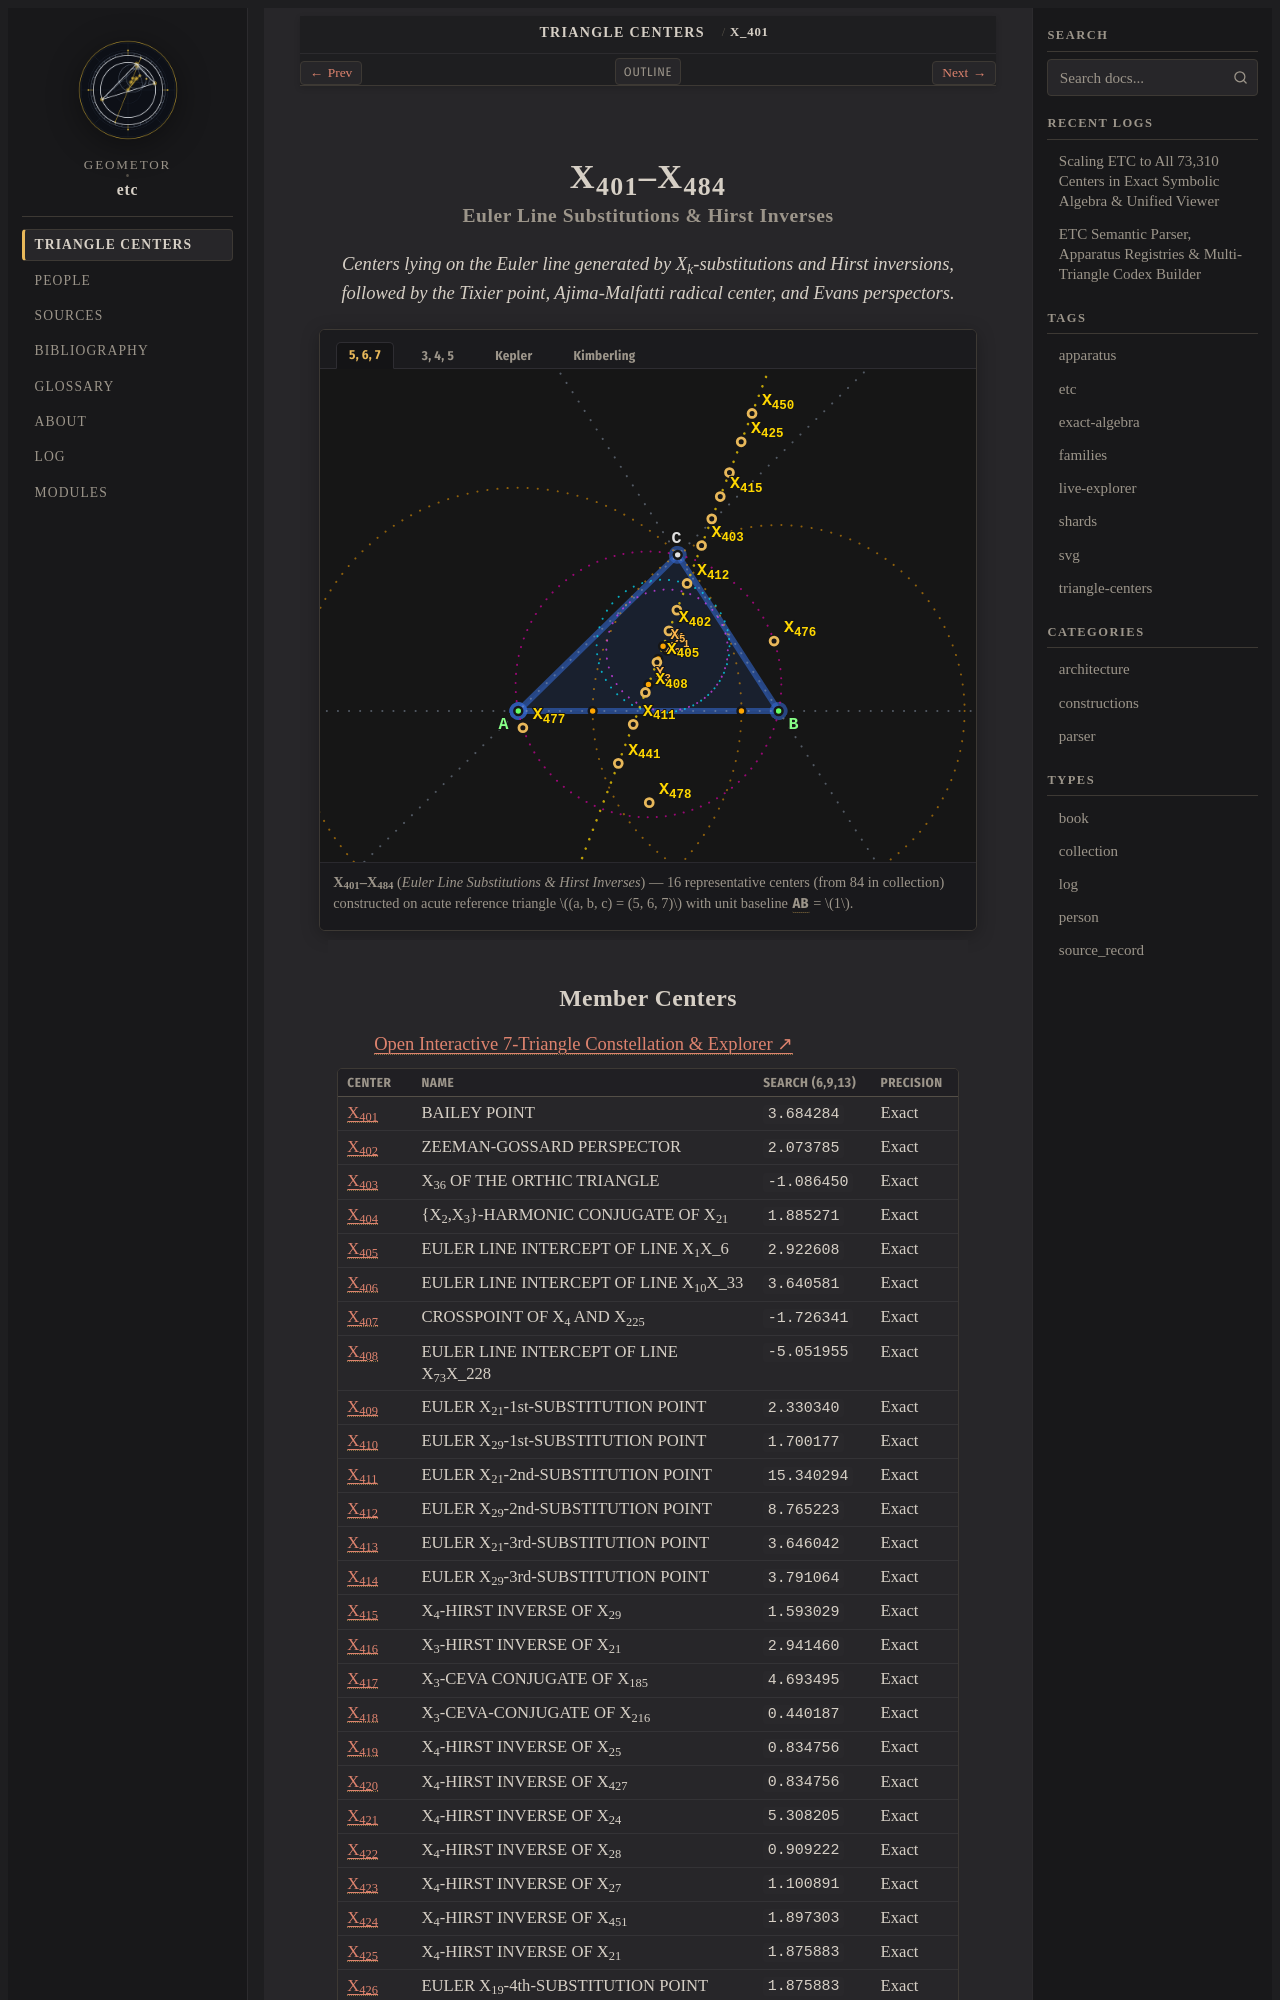

repository: geometor/etc · page: centers/c-00401-00484/index.html · generator: sphinx

:order: 401
:type: collection
:canonical_id: X_401–X_484
:subtitle: Euler Line Substitutions & Hirst Inverses

.. _c-00401-00484:

X_401–X_484
===========

.. rubric:: Euler Line Substitutions & Hirst Inverses

.. enunciation::

   Centers lying on the Euler line generated by X_k-substitutions and Hirst inversions, followed by the Tixier point, Ajima-Malfatti radical center, and Evans perspectors.

.. figure:: c-00401-00484.svg
   :alt: X_401–X_484 — Euler Line Substitutions & Hirst Inverses
   :align: center

   **X_401–X_484** (*Euler Line Substitutions & Hirst Inverses*) — 16 representative centers (from 84 in collection) constructed on acute reference triangle :math:`(a, b, c) = (5, 6, 7)` with unit baseline :g:`AB <[ A B ]>` = :math:`1`.

.. _preamble-0009:
